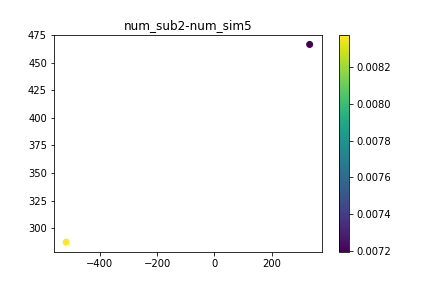

The table this chart was drawn from, first rows:
, time, x, y, subsidence
0, 0.0, -516.9, 287.6, 0.0
1, 0.0, 332.3, 466.3, 0.0
2, 12.0, -516.9, 287.6, 0.0003887
3, 12.0, 332.3, 466.3, 0.0008877
4, 24.0, -516.9, 287.6, 0.001693
5, 24.0, 332.3, 466.3, 0.001483
6, 36.0, -516.9, 287.6, 0.002248
7, 36.0, 332.3, 466.3, 0.002906
8, 48.0, -516.9, 287.6, 0.001656
9, 48.0, 332.3, 466.3, 0.001849
10, 60.0, -516.9, 287.6, 0.004305
11, 60.0, 332.3, 466.3, 0.003242
12, 72.0, -516.9, 287.6, 0.004495
13, 72.0, 332.3, 466.3, 0.003903
14, 96.0, -516.9, 287.6, 0.002351
15, 96.0, 332.3, 466.3, 0.001725
16, 108.0, -516.9, 287.6, 0.007478
17, 108.0, 332.3, 466.3, 0.003248
18, 120.0, -516.9, 287.6, 0.004759
19, 120.0, 332.3, 466.3, 0.003875
20, 132.0, -516.9, 287.6, 0.008378
21, 132.0, 332.3, 466.3, 0.007192
